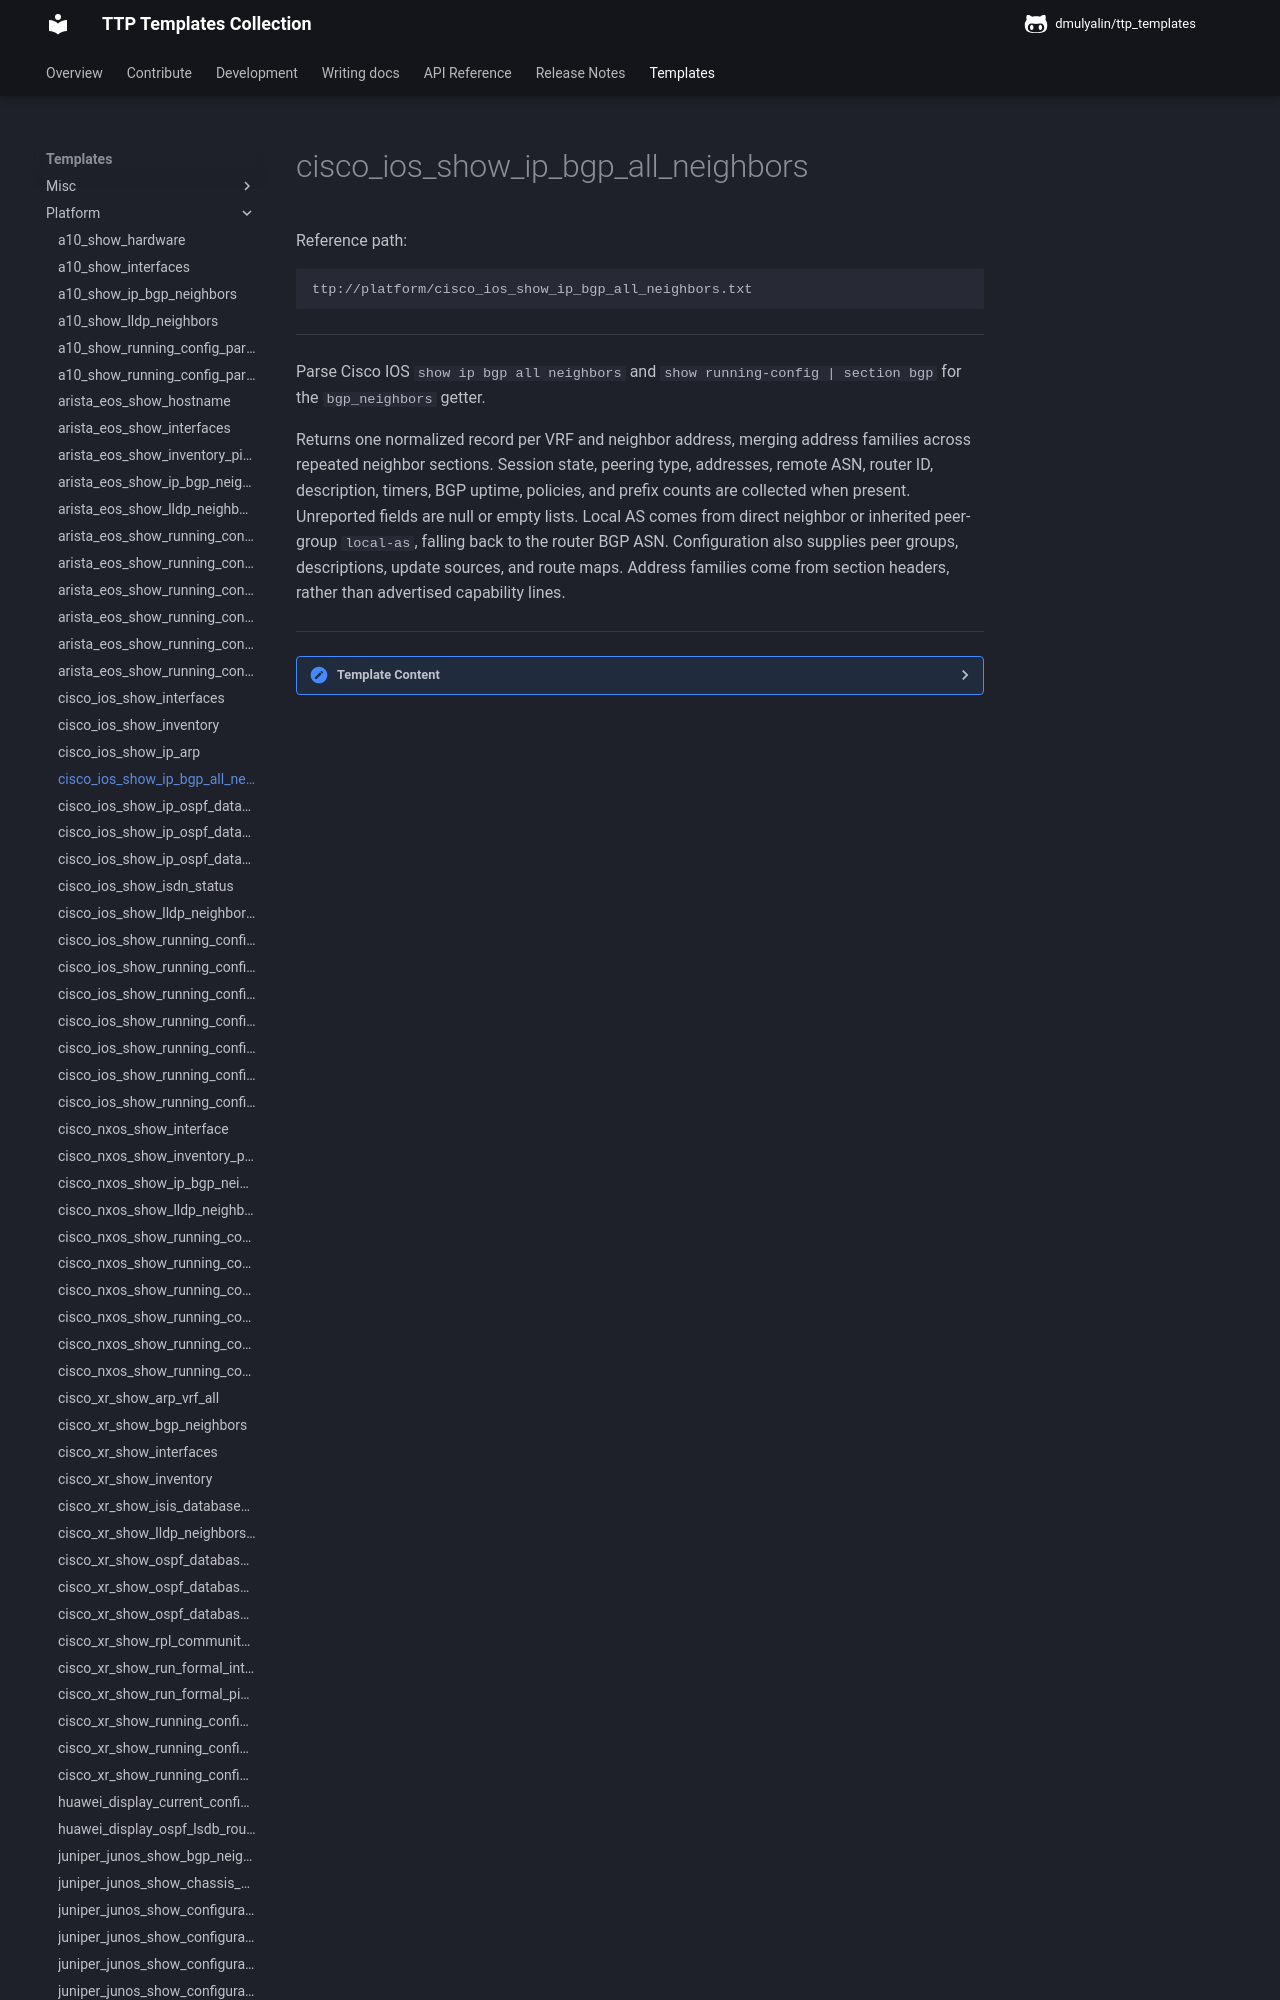

repository: dmulyalin/ttp_templates · page: ttp_templates/platform.cisco_ios_show_ip_bgp_all_neighbors/index.html · generator: mkdocs

Reference path:
```
ttp://platform/cisco_ios_show_ip_bgp_all_neighbors.txt
```

---



Parse Cisco IOS `show ip bgp all neighbors` and
`show running-config | section bgp` for the `bgp_neighbors` getter.

Returns one normalized record per VRF and neighbor address, merging address
families across repeated neighbor sections. Session state, peering type,
addresses, remote ASN, router ID, description, timers, BGP uptime, policies,
and prefix counts are collected when present. Unreported fields are null or
empty lists. Local AS comes from direct neighbor or inherited peer-group
`local-as`, falling back to the router BGP ASN. Configuration also supplies
peer groups, descriptions, update sources, and route maps. Address families
come from section headers, rather than advertised capability lines.



---

<details><summary>Template Content</summary>
```
<template name="cisco_ios_bgp_neighbors" results="per_template">
<doc>
Parse Cisco IOS 'show ip bgp all neighbors' and
'show running-config | section bgp' for the 'bgp_neighbors' getter.

Returns one normalized record per VRF and neighbor address, merging address
families across repeated neighbor sections. Session state, peering type,
addresses, remote ASN, router ID, description, timers, BGP uptime, policies,
and prefix counts are collected when present. Unreported fields are null or
empty lists. Local AS comes from direct neighbor or inherited peer-group
'local-as', falling back to the router BGP ASN. Configuration also supplies
peer groups, descriptions, update sources, and route maps. Address families
come from section headers, rather than advertised capability lines.
</doc>

<input>
commands = ["show ip bgp all neighbors", "show running-config | section bgp"]
platform = ["cisco_ios", "ios", "cisco_iosxe"]
</input>

<macro>
def transform(payload):
    from ttp_templates.utils.cisco_ios_process_show_ip_bgp_all_neighbors import transform_bgp_neighbors
    return transform_bgp_neighbors(payload)
</macro>

<group name="address_families*">
For address family: {{ afi_name | ORPHRASE | _start_ }}
  <group name="neighbors*">
BGP neighbor is {{ remote_address | _start_ }}, remote AS {{ remote_as | to_int }}, {{ peering_type }} link
BGP neighbor is {{ remote_address | _start_ }}, vrf {{ vrf }}, remote AS {{ remote_as | to_int }}, {{ peering_type }} link
 Description: {{ description | ORPHRASE }}
  BGP version {{ ignore }}, remote router ID {{ router_id }}
  BGP state = {{ bgp_state | ORPHRASE }}
  Last read {{ ignore }}, last write {{ ignore }}, hold time is {{ hold_time | to_int }}, keepalive interval is {{ keepalive | to_int }} seconds
  Interface associated: {{ local_interface }} {{ _interface_details | ORPHRASE }}
  Interface associated: {{ local_interface }}
  Member of peer-group {{ peer_group }} for session parameters
  Route map for incoming advertisements is {{ import_policy }}
  Route map for outgoing advertisements is {{ export_policy }}
  {{ prefixes_received | to_int }} accepted prefixes, {{ _prefix_details | ORPHRASE }}
  {{ prefixes_received | to_int }} accepted prefixes
  {{ prefixes_sent | to_int }} announced prefixes
Local host: {{ local_address }}, Local port: {{ ignore }}
  </group>
</group>
